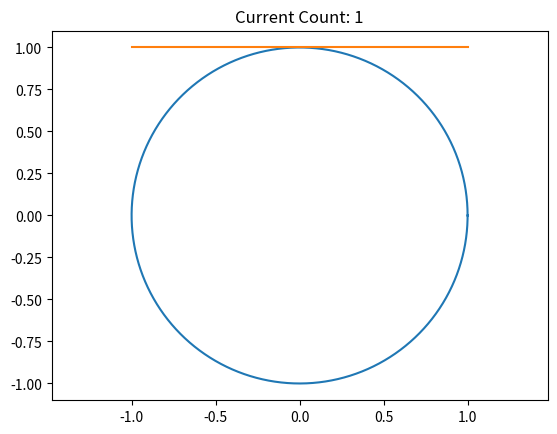
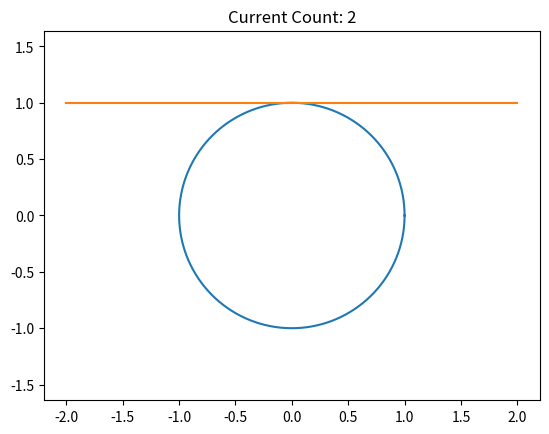
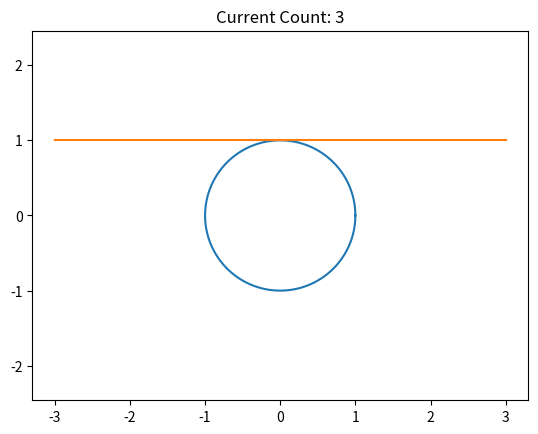
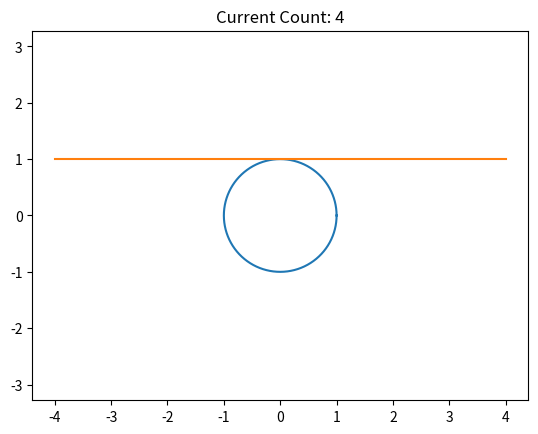
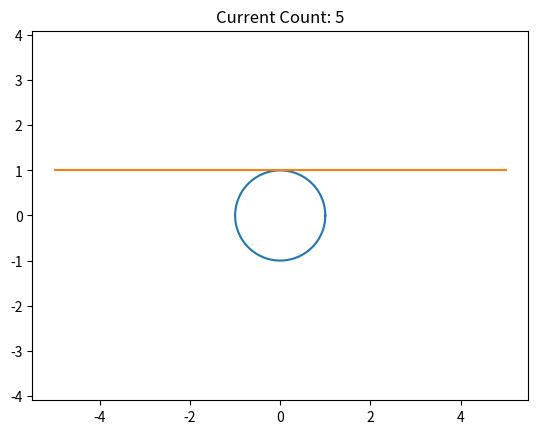
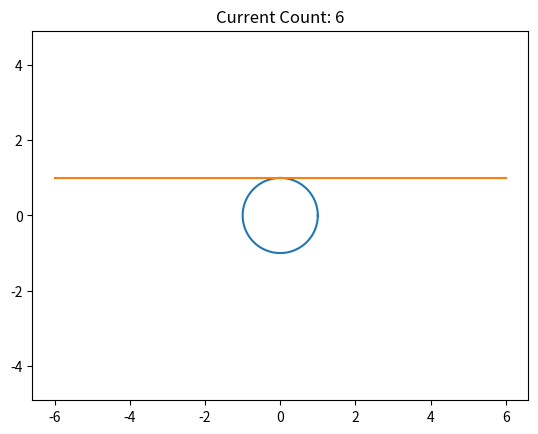
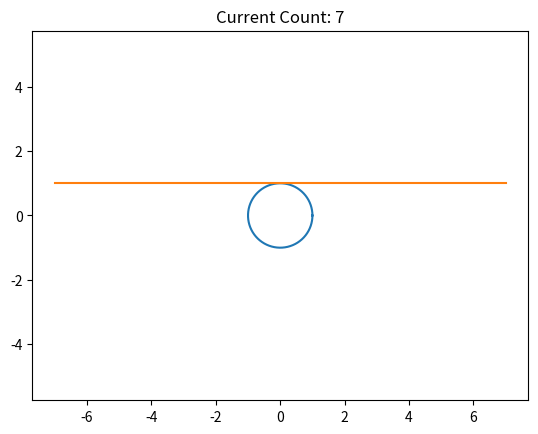
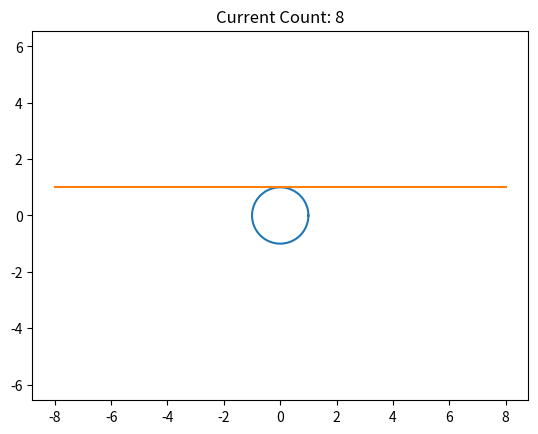
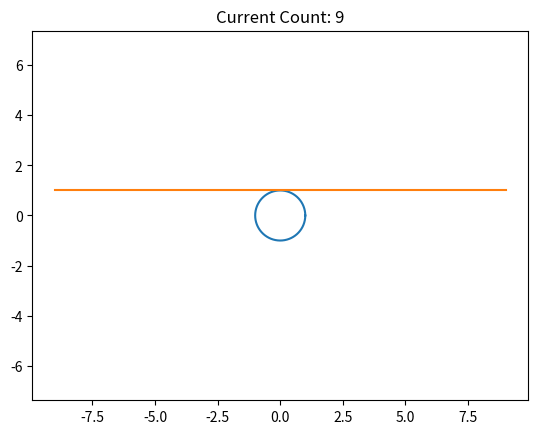
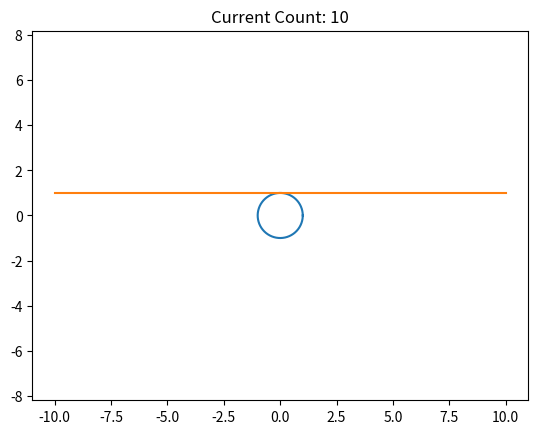
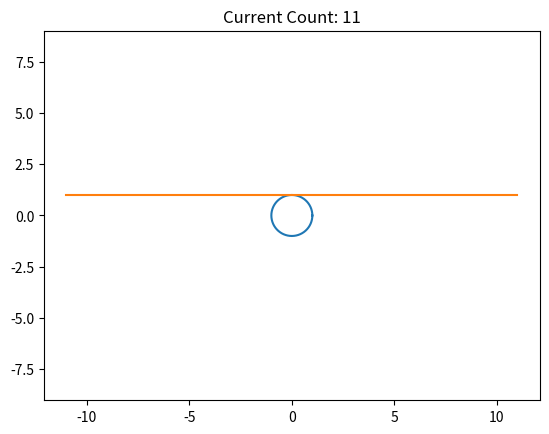
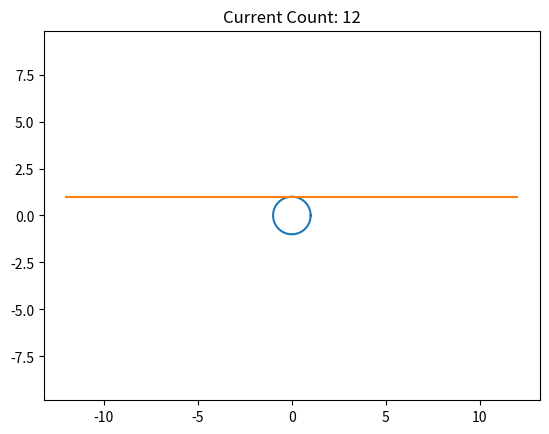
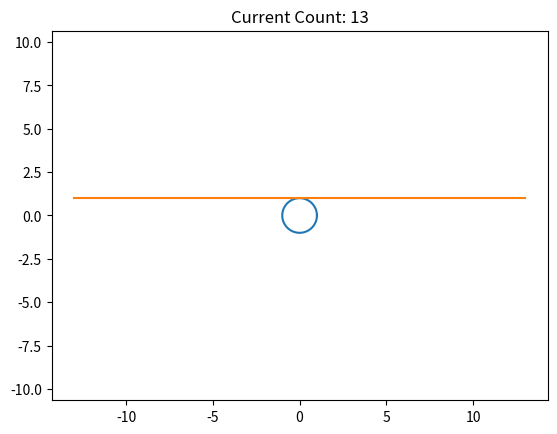
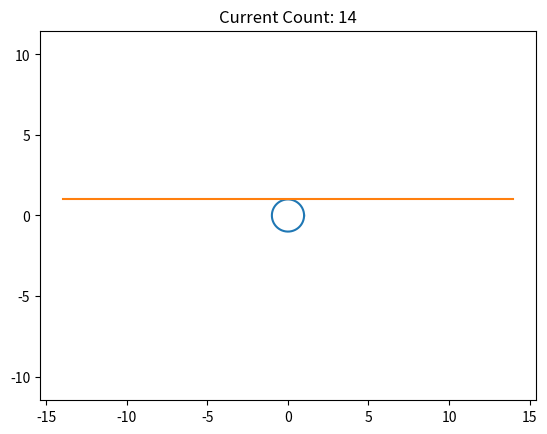
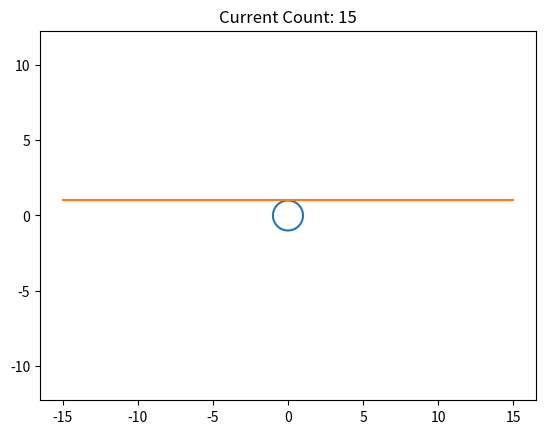
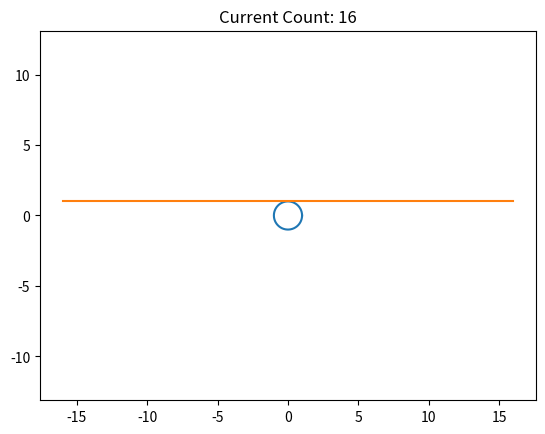

These figures' Python source, in order:
"""
410_circle_tangent_line.py
https://projecteuler.net/problem=410

Circle and Tangent Line
Let C be the circle with radius r, x^2 + y^2 = r^2. We choose two points
P(a, b) and Q(-a, c) so that the line passing through P and Q is tangent to C.

For example, the quadruplet (r, a, b, c) = (2, 6, 2, -7) satisfies this
property.

Let F(R, X) be the number of the integer quadruplets (r, a, b, c) with this
property, and with 0 < r ≤ R and 0 < a ≤ X.

We can verify that F(1,5) = 10, F(2,10) = 52 and F(10,100) = 3384.

Find F(10^8, 10^9) + F(10^9, 10^8).

"""
#  -----------------------------------------------------------------------------
from matplotlib.pyplot import *
from random import randint
from math import sqrt,lcm,pi
import numpy as np
from fractions import Fraction
#  -----------------------------------------------------------------------------
def get_line(x1,y1,x2,y2):
    if x1 == x2:
        A = 1
        B = 0
        C = -x1
    else:
        m = Fraction(y2-y1,x2-x1)
        A = -m
        B = Fraction(1,1)
        C = m*Fraction(x1,1) - Fraction(y1,1)
        P = lcm(A.denominator,B.denominator,C.denominator)
        A *= P
        B *= P
        C *= P
    return A,B,C
#  -----------------------------------------------------------------------------
def get_distance(A,B,C,x,y):
    return abs(A*x+B*y+C)/sqrt(A**2+B**2)
#  -----------------------------------------------------------------------------
def plot_circle(radius):
    angle = np.linspace(0,2*pi,1500)
    x_arr = radius*np.cos(angle)
    y_arr = radius*np.sin(angle)
    plot(x_arr,y_arr)
#  -----------------------------------------------------------------------------
def graph_quadruplets(R, X):
    count = 0
    for r in range(1, R + 1):
        for a in range(1, X + 1):
            for b in range(1, X + 1):
                for c in range(1, X + 1):
                    A,B,C = get_line(a,b,-a,c)
                    dist = get_distance(A,B,C,0,0)
                    if dist == r:
                        count += 1
                        axis('equal')
                        plot_circle(r)
                        plot([a,-a],[b,c])
                        title(f'Current Count: {count}')
                        show()
    return count
#  -----------------------------------------------------------------------------
graph_quadruplets(3,20)
#  -----------------------------------------------------------------------------
#  solution: 799999783589946560
#  -----------------------------------------------------------------------------
